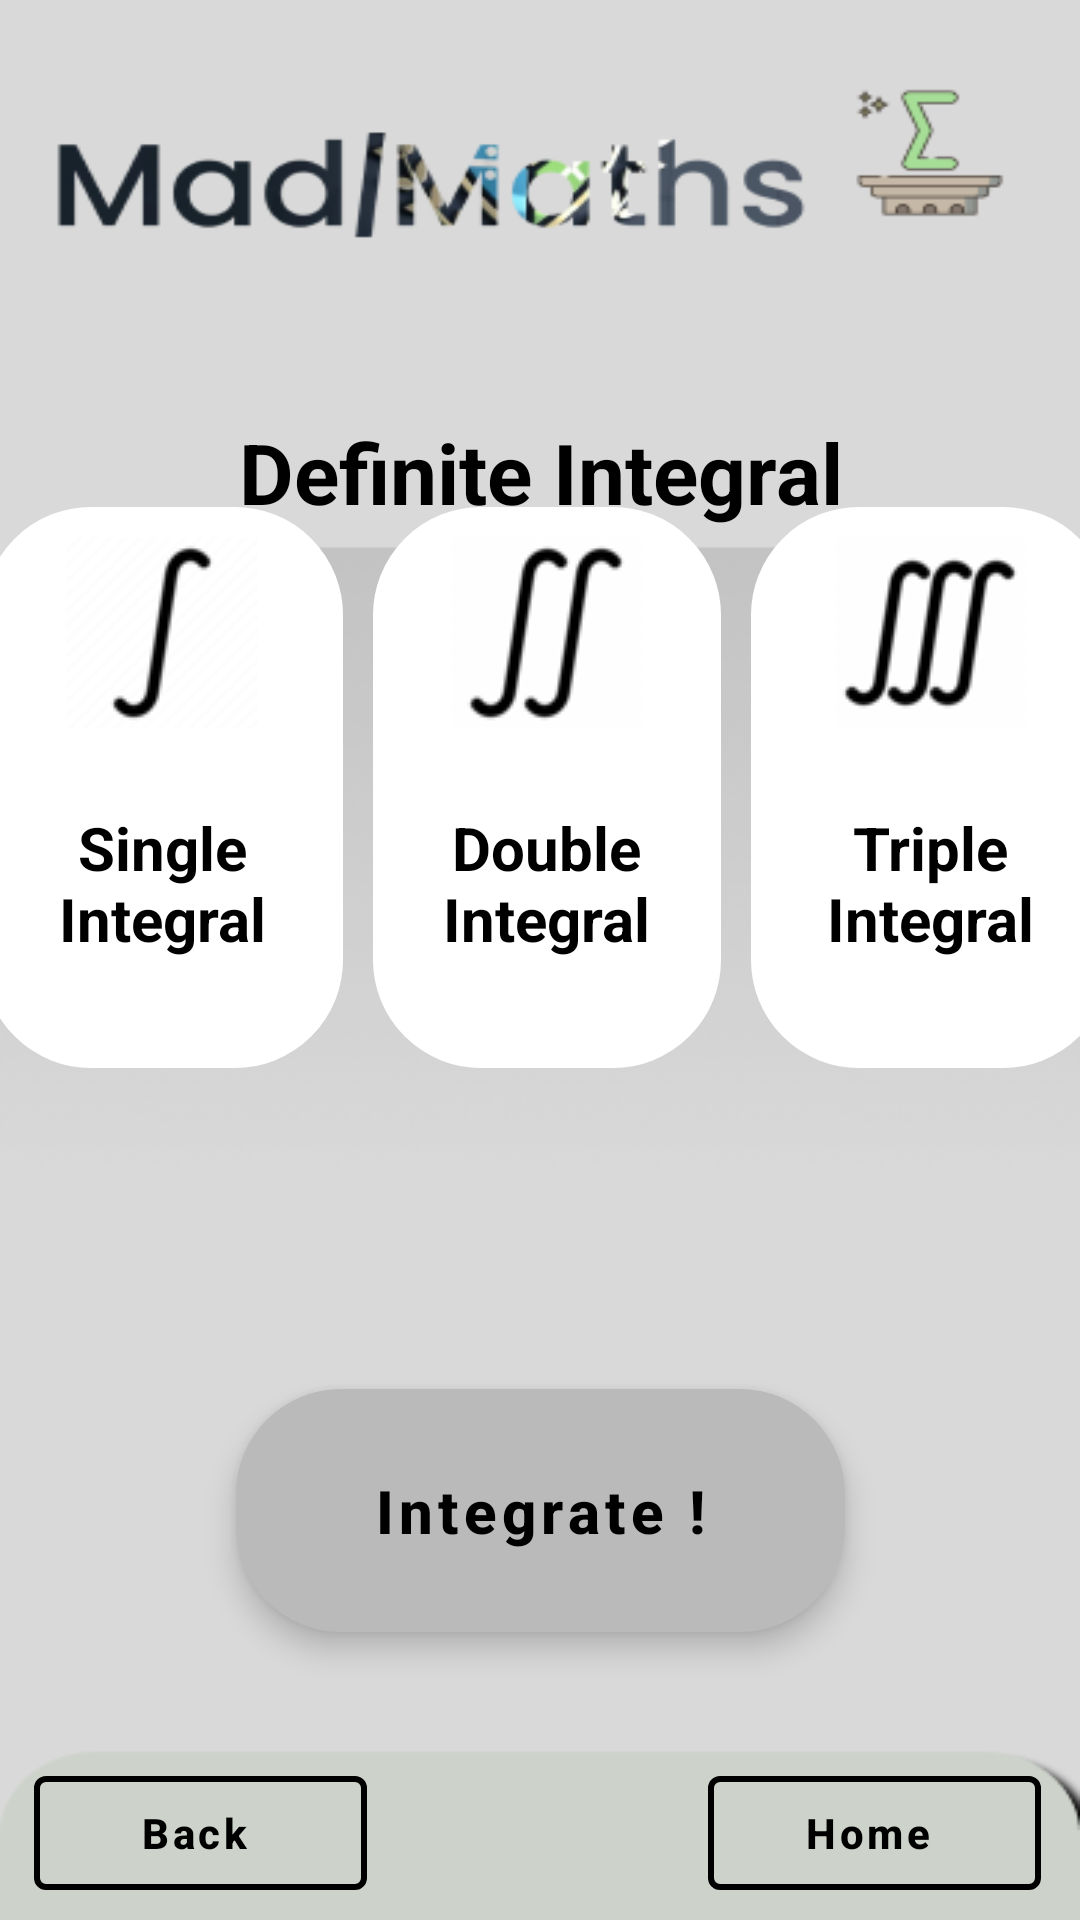

Android layout source for this screen:
<!-- AndroidManifest.xml: application theme Theme.Hopefully -->
<!-- res/layout/activity_definite.xml -->
<?xml version="1.0" encoding="utf-8"?>
<androidx.constraintlayout.widget.ConstraintLayout xmlns:android="http://schemas.android.com/apk/res/android"
    xmlns:app="http://schemas.android.com/apk/res-auto"
    xmlns:tools="http://schemas.android.com/tools"
    android:layout_width="match_parent"
    android:layout_height="match_parent"
    android:background="@drawable/backgrnd"
    tools:context=".interfaces.Definite">

    <com.google.android.material.button.MaterialButton
        android:id="@+id/homedefint"

        style="@style/Widget.MaterialComponents.Button.OutlinedButton.Icon"
        android:layout_width="111dp"
        android:layout_height="50dp"
        android:layout_marginBottom="4dp"
        android:text="Home"
        android:textAllCaps="false"
        android:textColor="@color/black"
        android:textStyle="bold"
        app:icon="@drawable/ic_baseline_home_24"
        app:iconTint="@color/black"
        app:layout_constraintBottom_toBottomOf="parent"
        app:layout_constraintEnd_toEndOf="parent"
        app:layout_constraintHorizontal_bias="0.948"
        app:layout_constraintStart_toStartOf="parent"
        app:strokeColor="@color/black"
        app:strokeWidth="2sp"></com.google.android.material.button.MaterialButton>

    <com.google.android.material.button.MaterialButton
        android:id="@+id/backdefint"
        style="@style/Widget.MaterialComponents.Button.OutlinedButton.Icon"
        android:layout_width="111dp"
        android:layout_height="50dp"
        android:layout_marginBottom="4dp"
        android:text="Back"
        android:textAllCaps="false"
        android:textColor="@color/black"
        android:textStyle="bold"
        app:icon="@drawable/ic_baseline_arrow_back_24"
        app:iconTint="@color/black"
        app:layout_constraintBottom_toBottomOf="parent"
        app:layout_constraintEnd_toStartOf="@+id/homedefint"
        app:layout_constraintHorizontal_bias="0.091"
        app:layout_constraintStart_toStartOf="parent"
        app:strokeColor="@color/black"
        app:strokeWidth="2sp"></com.google.android.material.button.MaterialButton>

    <RadioGroup
        android:id="@+id/rddefint"
        android:layout_width="396dp"
        android:layout_height="187dp"
        android:layout_marginLeft="5sp"
        android:layout_marginRight="5sp"
        android:layout_marginBottom="284dp"
        android:orientation="horizontal"
        app:layout_constraintBottom_toBottomOf="parent"
        app:layout_constraintEnd_toEndOf="parent"
        app:layout_constraintHorizontal_bias="0.461"
        app:layout_constraintStart_toStartOf="parent">

        <RadioButton
            android:id="@+id/rddefint1"
            android:layout_width="120dp"
            android:layout_height="match_parent"
            android:layout_marginStart="10sp"
            android:layout_weight="1"
            android:background="@drawable/radio_selector"
            android:backgroundTint="@color/white"
            android:button="@color/transparent"
            android:drawableTop="@drawable/singl"
            android:elevation="12sp"
            android:shadowColor="@color/black"
            android:text="Single Integral"
            android:textAlignment="center"
            android:textSize="20sp"
            android:textStyle="bold" />

        <RadioButton
            android:id="@+id/rddefint2"
            android:layout_width="116dp"
            android:layout_height="match_parent"
            android:layout_marginStart="10sp"
            android:layout_weight="1"
            android:background="@drawable/radio_selector"
            android:backgroundTint="@color/white"
            android:button="@color/transparent"
            android:drawableTop="@drawable/doubleint"
            android:elevation="12sp"
            android:shadowColor="@color/black"
            android:text="Double Integral"
            android:textAlignment="center"
            android:textSize="20sp"
            android:textStyle="bold" />

        <RadioButton
            android:id="@+id/rddefint3"
            android:layout_width="120sp"
            android:layout_height="match_parent"
            android:layout_marginStart="10sp"
            android:layout_marginEnd="10sp"
            android:layout_weight="1"
            android:background="@drawable/radio_selector"
            android:backgroundTint="@color/white"
            android:button="@color/transparent"
            android:drawableTop="@drawable/triple"
            android:elevation="12sp"
            android:shadowColor="@color/black"
            android:text="Triple Integral"
            android:textAlignment="center"
            android:textSize="20sp"
            android:textStyle="bold" />
    </RadioGroup>

    <com.google.android.material.button.MaterialButton
        android:id="@+id/submitdefint"
        style="@style/Widget.MaterialComponents.ExtendedFloatingActionButton"
        android:layout_width="203dp"
        android:layout_height="81dp"
        android:layout_marginBottom="96dp"
        android:background="@drawable/custom_button"
        android:text="Integrate !"
        android:textAllCaps="false"
        android:textColor="@color/black"
        android:textSize="20sp"
        android:textStyle="bold"
        app:backgroundTint="#bababa"
        app:layout_constraintBottom_toBottomOf="parent"
        app:layout_constraintEnd_toEndOf="parent"
        app:layout_constraintStart_toStartOf="parent"></com.google.android.material.button.MaterialButton>

    <TextView
        android:id="@+id/titledefint"

        android:layout_width="339dp"
        android:layout_height="91dp"
        android:layout_marginTop="112dp"
        android:gravity="center"
        android:text="Definite Integral"
        android:textColor="@color/black"
        android:textSize="28sp"
        android:textStyle="bold"
        app:layout_constraintEnd_toEndOf="parent"
        app:layout_constraintStart_toStartOf="parent"
        app:layout_constraintTop_toTopOf="parent" />


</androidx.constraintlayout.widget.ConstraintLayout>
<!-- resources referenced by this layout -->
<resources>
  <color name="black">#FF000000</color>
  <color name="transparent">#00000000</color>
  <color name="white">#FFFFFFFF</color>
  <!-- drawable backgrnd: png bitmap (drawable, 44964 bytes) -->
  <!-- drawable custom_button (drawable) -->
  <?xml version="1.0" encoding="utf-8"?>
  <shape xmlns:android="http://schemas.android.com/apk/res/android">
  <gradient android:startColor="@color/grey" android:endColor="@color/white" android:angle="@integer/material_motion_duration_long_1"/>
      <corners android:topRightRadius="35sp" android:topLeftRadius="35sp" android:bottomRightRadius="35sp" android:bottomLeftRadius="35sp"/>
      <solid android:color="@color/grey"/>
  </shape>
  <!-- drawable doubleint: png bitmap (drawable, 3505 bytes) -->
  <!-- drawable radio_selector (drawable) -->
  <?xml version="1.0" encoding="utf-8"?>
  <selector xmlns:android="http://schemas.android.com/apk/res/android">
  <item android:drawable="@drawable/radio_selected" android:state_checked="true"/>
      <item android:drawable="@drawable/radio_normal" android:state_selected="false"/>
  </selector>
  <!-- drawable singl: png bitmap (drawable, 2357 bytes) -->
  <!-- drawable triple: png bitmap (drawable, 4118 bytes) -->
  <style name="Theme.Hopefully" parent="Theme.MaterialComponents.DayNight.NoActionBar">
          
          <item name="colorPrimary">@color/white</item>
          <item name="colorPrimaryVariant">@color/white</item>
          <item name="colorOnPrimary">@color/white</item>
          
          <item name="colorSecondary">@color/teal_200</item>
          <item name="colorSecondaryVariant">@color/teal_700</item>
          <item name="colorOnSecondary">@color/black</item>
          
          <item name="android:statusBarColor">#bababa</item>
          
      </style>
  <color name="grey">#5A5A5A</color>
  <!-- drawable radio_selected (drawable) -->
  <?xml version="1.0" encoding="utf-8"?>
  <shape xmlns:android="http://schemas.android.com/apk/res/android">
      <solid android:color="#00000000"/>
       <stroke android:color="@color/white" android:width="2sp"/>
      <corners android:radius="35sp"/>
      <padding android:bottom="10sp" android:left="10sp" android:right="10sp" android:top="10sp"/>
  
  </shape>
  <!-- drawable radio_normal (drawable) -->
  <?xml version="1.0" encoding="utf-8"?>
  <shape xmlns:android="http://schemas.android.com/apk/res/android">
      <stroke android:color="@color/black" android:width="2sp"/>
      <corners android:radius="35sp"/>
      <padding android:bottom="10sp" android:left="10sp" android:right="10sp" android:top="10sp"/>
  
  </shape>
  <color name="teal_200">#FF03DAC5</color>
  <color name="teal_700">#FF018786</color>
</resources>
